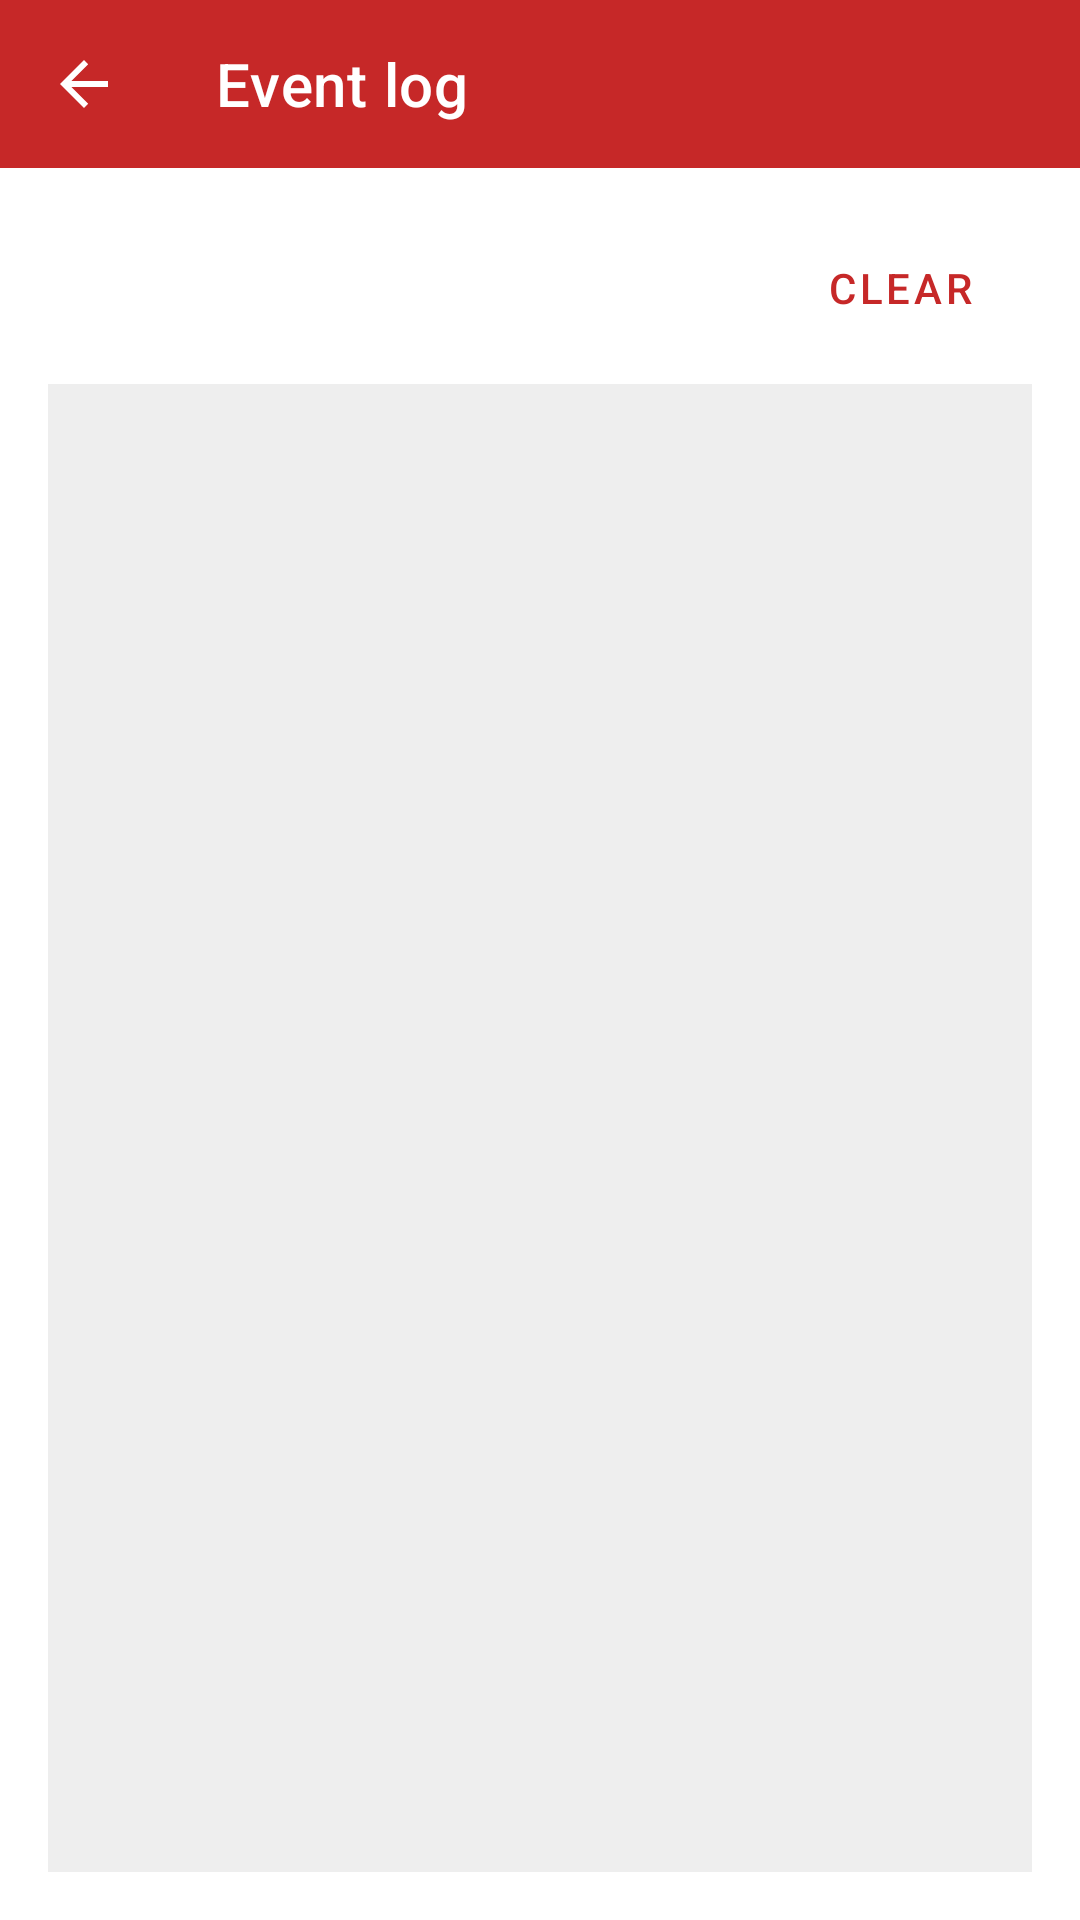

Write the Android layout XML for this screen, with the resource values it uses.
<!-- AndroidManifest.xml: application theme Theme.EzSos -->
<!-- res/layout/activity_event_log.xml -->
<?xml version="1.0" encoding="utf-8"?>
<LinearLayout xmlns:android="http://schemas.android.com/apk/res/android"
    xmlns:app="http://schemas.android.com/apk/res-auto"
    android:layout_width="match_parent"
    android:layout_height="match_parent"
    android:fitsSystemWindows="true"
    android:orientation="vertical">

    <com.google.android.material.appbar.MaterialToolbar
        android:id="@+id/toolbar"
        android:layout_width="match_parent"
        android:layout_height="?attr/actionBarSize"
        android:background="?attr/colorPrimary"
        android:theme="@style/ThemeOverlay.MaterialComponents.Dark.ActionBar"
        app:navigationIcon="?attr/homeAsUpIndicator"
        app:popupTheme="@style/ThemeOverlay.MaterialComponents.Light"
        app:title="@string/event_log_title"
        app:titleTextColor="@android:color/white" />

    <LinearLayout
        android:layout_width="match_parent"
        android:layout_height="0dp"
        android:layout_weight="1"
        android:orientation="vertical"
        android:padding="16dp">

        <Button
            android:id="@+id/btnClearLog"
            style="?attr/materialButtonOutlinedStyle"
            android:layout_width="wrap_content"
            android:layout_height="wrap_content"
            android:layout_gravity="end"
            android:text="@string/btn_clear_log" />

        <ScrollView
            android:layout_width="match_parent"
            android:layout_height="0dp"
            android:layout_marginTop="8dp"
            android:layout_weight="1"
            android:fillViewport="true">

            <TextView
                android:id="@+id/eventLogText"
                android:layout_width="match_parent"
                android:layout_height="wrap_content"
                android:background="#11000000"
                android:fontFamily="monospace"
                android:padding="12dp"
                android:textIsSelectable="true"
                android:textSize="11sp" />
        </ScrollView>
    </LinearLayout>
</LinearLayout>
<!-- resources referenced by this layout -->
<resources>
  <string name="btn_clear_log">Clear</string>
  <string name="event_log_title">Event log</string>
  <style name="Theme.EzSos" parent="Theme.MaterialComponents.DayNight.NoActionBar">
          <item name="colorPrimary">#C62828</item>
          <item name="colorPrimaryVariant">#8E0000</item>
          <item name="colorOnPrimary">@android:color/white</item>
          <item name="colorSecondary">#455A64</item>
          <item name="android:statusBarColor">#8E0000</item>
          <item name="android:navigationBarColor">@android:color/black</item>
          <item name="android:windowOptOutEdgeToEdgeEnforcement" tools:targetApi="35">true</item>
      </style>
</resources>
